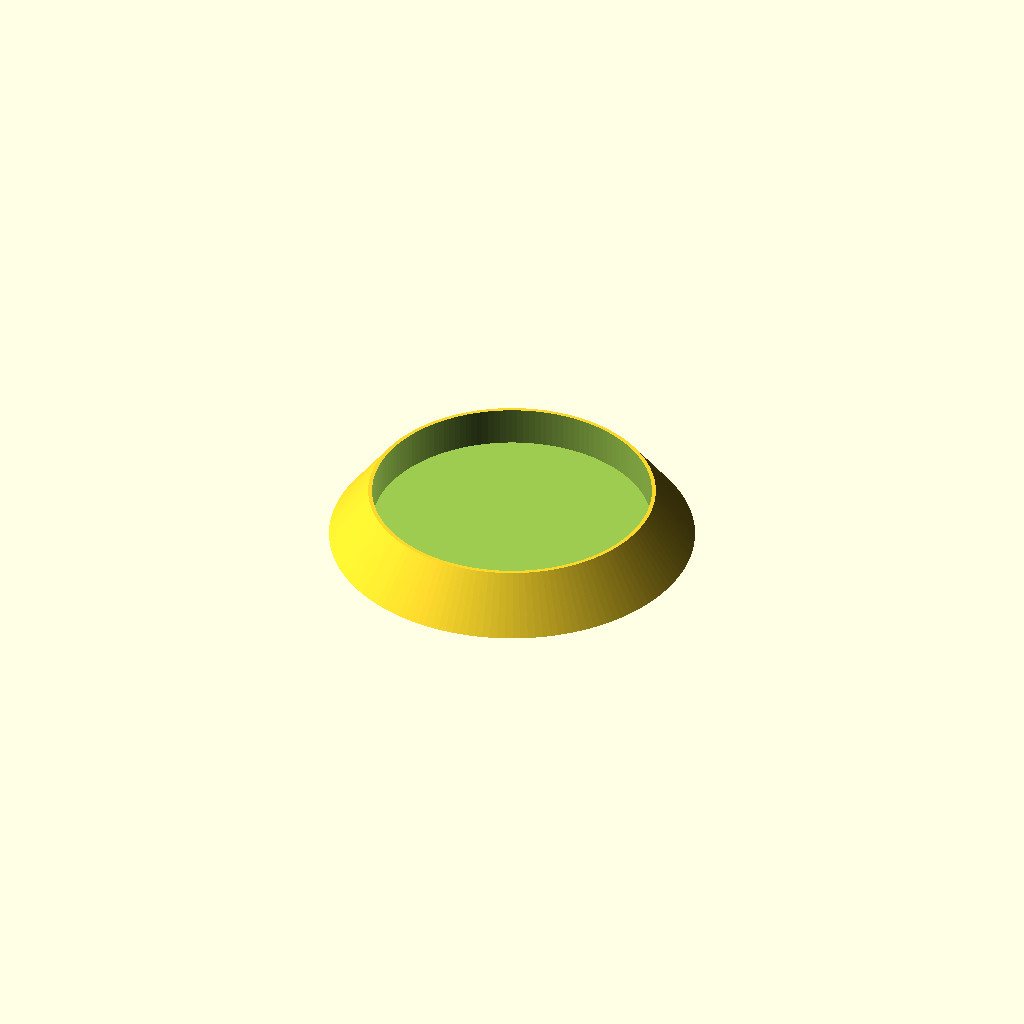
Cell 1 — every parameter at its default value.
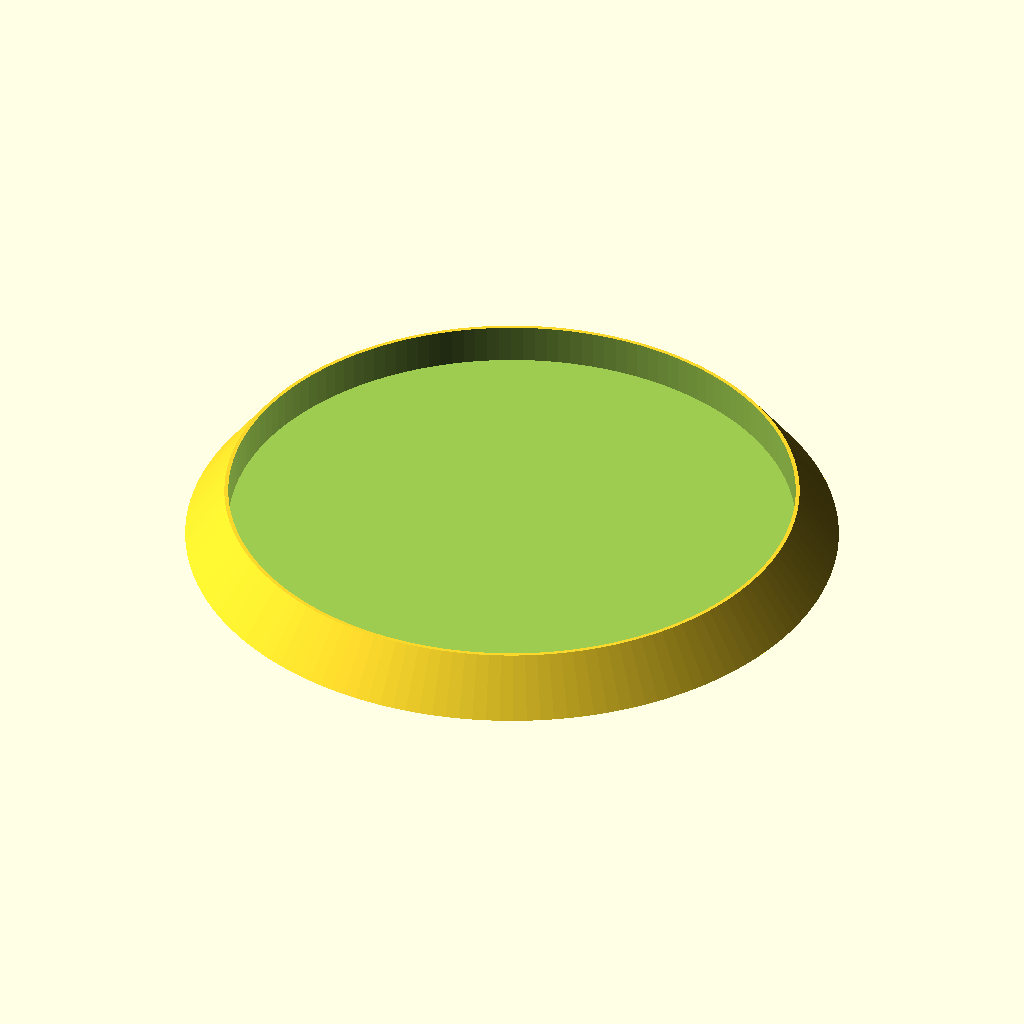
Cell 2 — bowlWidth set to 220, the other parameters unchanged.
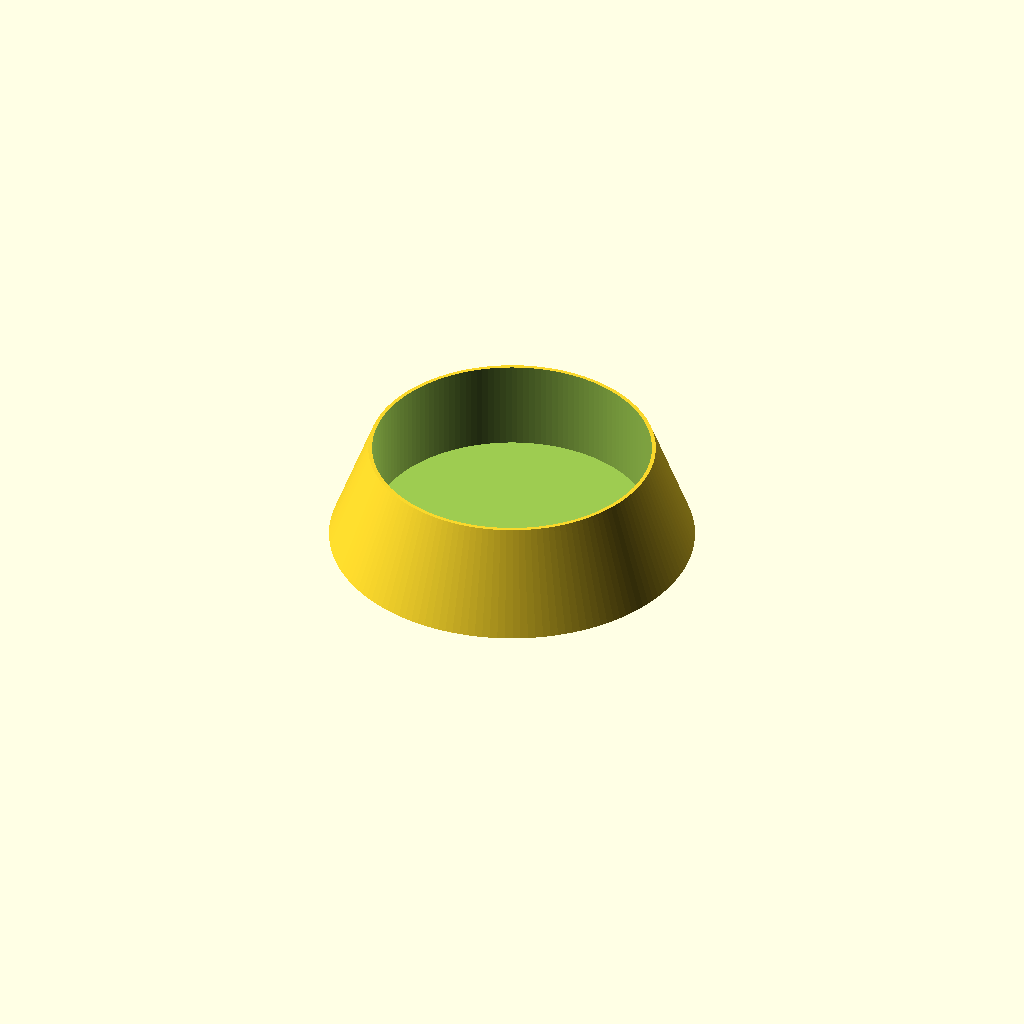
Cell 3: the same model with bowlWallHeight = 40.
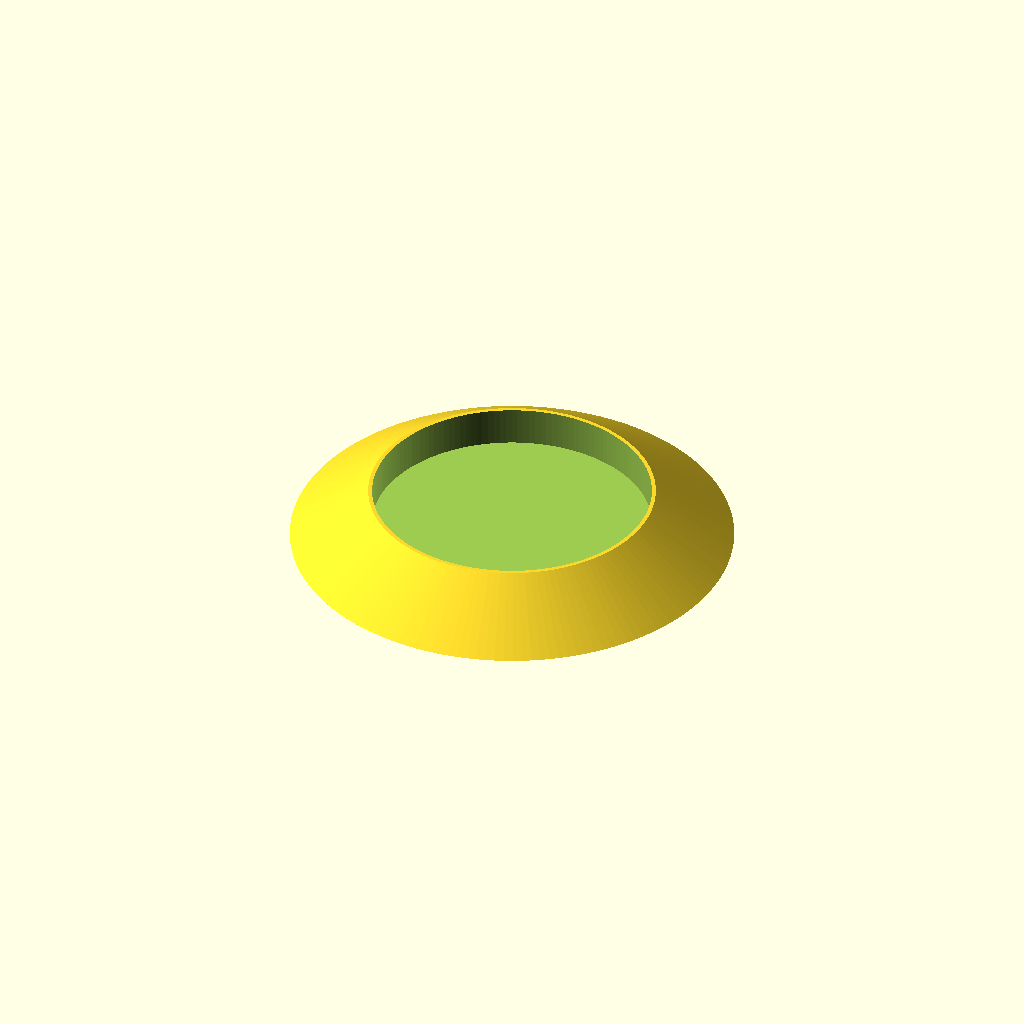
Cell 4: bowlCurveExtend = 60 (everything else at default).
All cells are drawn from one camera (rotation 55°, 0°, 25°, orthographic, colour scheme Cornfield), so only the parameter changes between them.
Source of the model, inputs/thingiverse/files/thing-3605277/files/PetBowl.scad:
bowlWidth = 110;
bowlWallHeight = 20; // Total height of object
bowlWallWidth = 3;
bowlFloorThickness = 5; // Height of floor
bowlCurveExtend = 30;

$fn=150;

module bowl() {
    minkowski() {
        difference() {
            linear_extrude(bowlWallHeight)
                circle(d=bowlWidth, center=true);
        
            translate([0,0,bowlWallHeight - bowlFloorThickness])
            linear_extrude(bowlWallHeight + 5)
                circle(d=bowlWidth-bowlWallWidth, center=true);
        }
        translate([bowlWidth/2,0,0]) 
        rotate([90])
            linear_extrude(10)
                polygon(
                    [[0,0],[5,0],[0,5]],[[0,1,2]]
                );
            }
}

module bowl2() {
    difference() {
    cylinder(h=bowlWallHeight, d2=bowlWidth, d1=bowlWidth+bowlCurveExtend);
    
    translate([0,0,bowlWallHeight - (bowlWallHeight-bowlFloorThickness)])
        linear_extrude(bowlWallHeight + 5)
            circle(d=bowlWidth-bowlWallWidth);
    }
}
bowl2();
//bowl();
Customizer parameters (derived from the source; name, type, default, range or options):
bowlWidth: number, default 110
bowlWallHeight: number, default 20
bowlWallWidth: number, default 3
bowlFloorThickness: number, default 5
bowlCurveExtend: number, default 30
